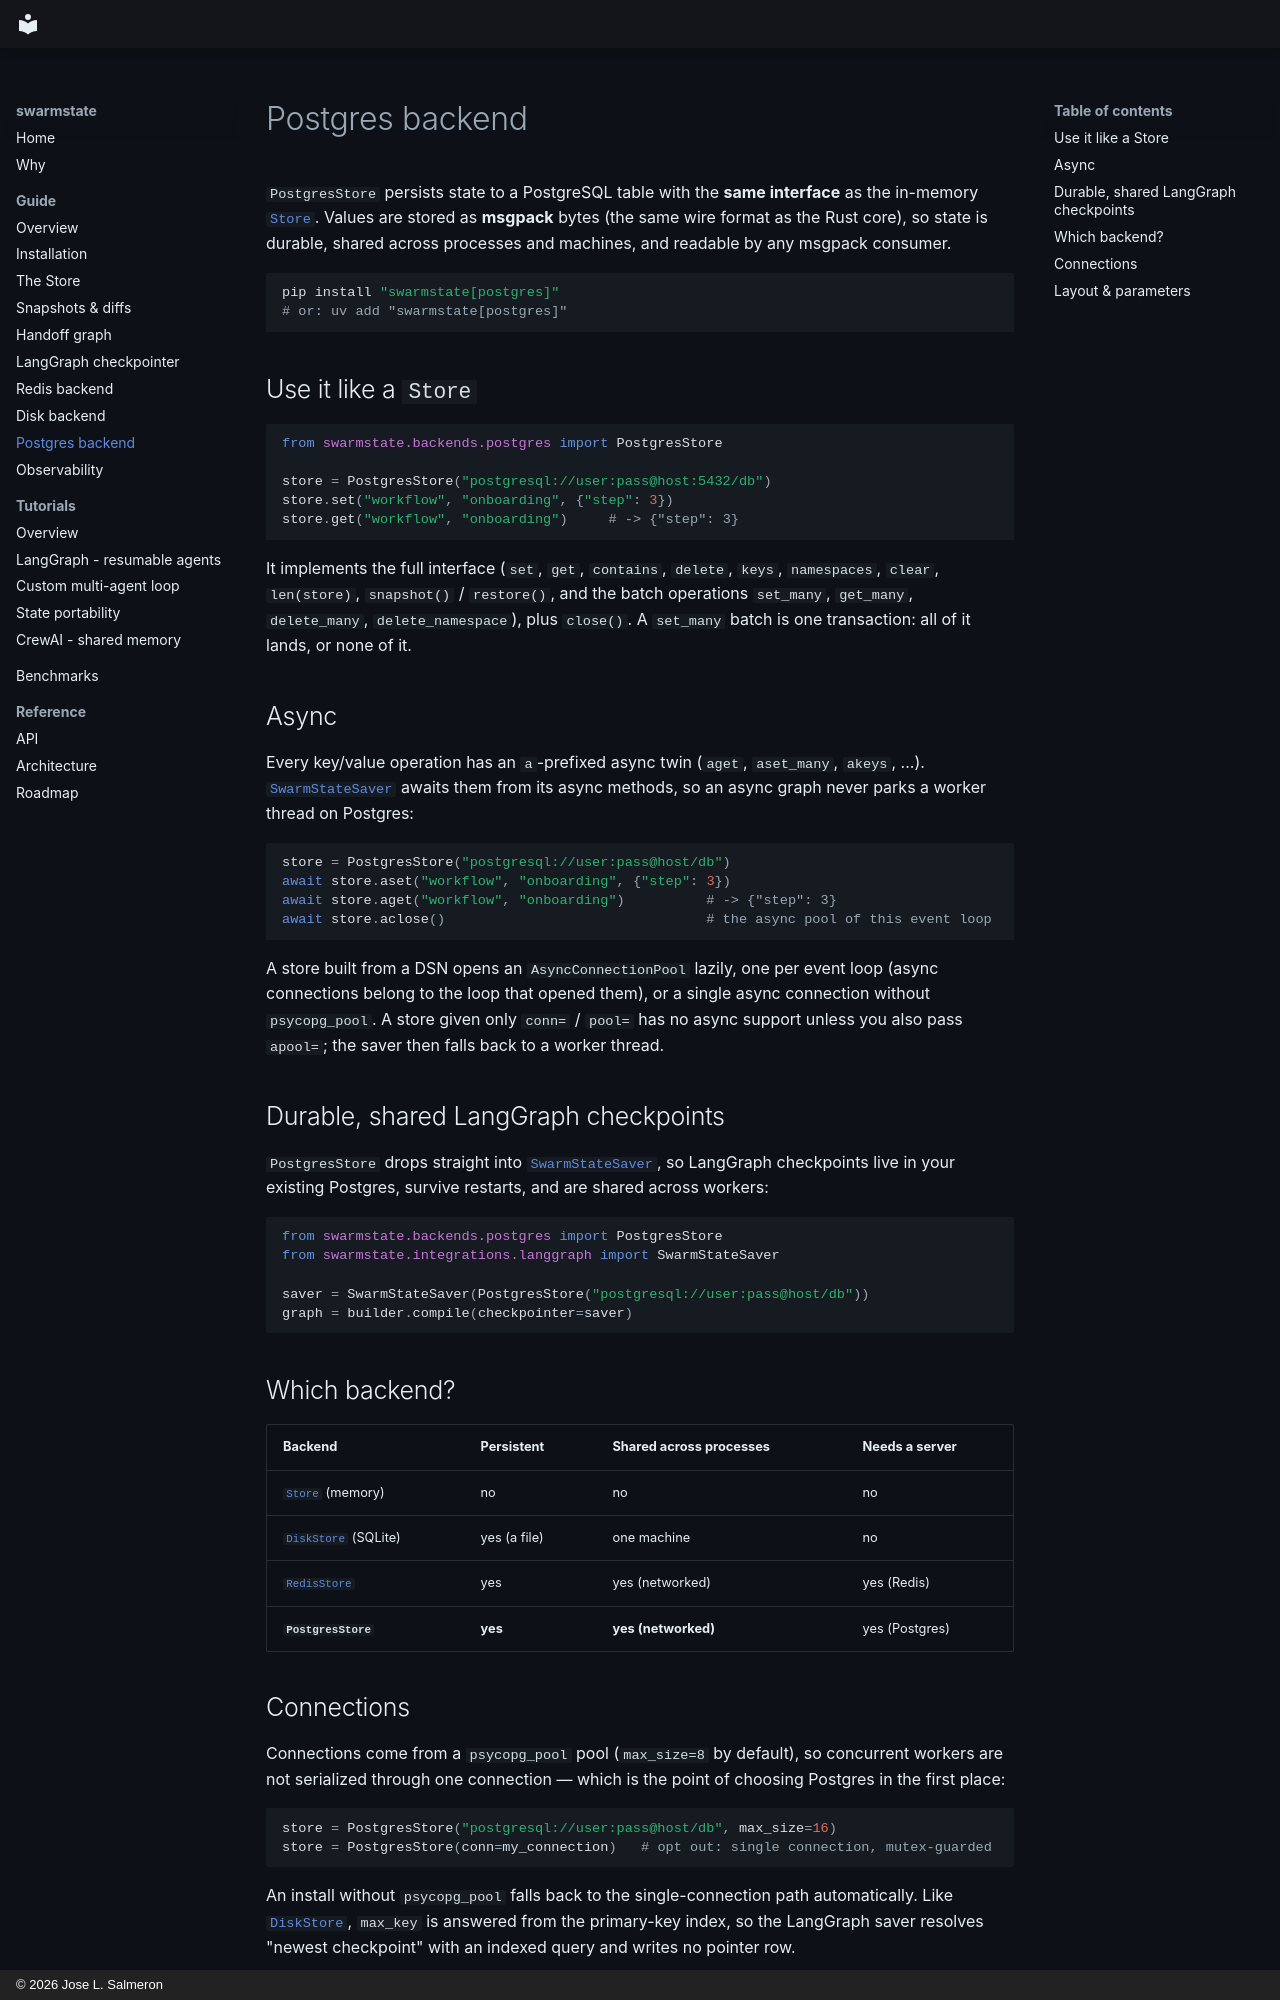

repository: swarmstate/swarmstate.github.io · page: guide/postgres/index.html · generator: mkdocs · copyright: © 2026 Jose L. Salmeron

# Postgres backend

`PostgresStore` persists state to a PostgreSQL table with the **same interface** as the
in-memory [`Store`](store.md). Values are stored as **msgpack** bytes (the same wire
format as the Rust core), so state is durable, shared across processes and machines, and
readable by any msgpack consumer.

```bash
pip install "swarmstate[postgres]"
# or: uv add "swarmstate[postgres]"
```

## Use it like a `Store`

```python
from swarmstate.backends.postgres import PostgresStore

store = PostgresStore("postgresql://user:pass@host:5432/db")
store.set("workflow", "onboarding", {"step": 3})
store.get("workflow", "onboarding")     # -> {"step": 3}
```

It implements the full interface (`set`, `get`, `contains`, `delete`, `keys`,
`namespaces`, `clear`, `len(store)`, `snapshot()` / `restore()`, and the batch operations
`set_many`, `get_many`, `delete_many`, `delete_namespace`), plus `close()`. A `set_many`
batch is one transaction: all of it lands, or none of it.

## Async

Every key/value operation has an `a`-prefixed async twin (`aget`, `aset_many`, `akeys`,
...). [`SwarmStateSaver`](langgraph.md#async) awaits them from its async methods, so an
async graph never parks a worker thread on Postgres:

```python
store = PostgresStore("postgresql://user:pass@host/db")
await store.aset("workflow", "onboarding", {"step": 3})
await store.aget("workflow", "onboarding")          # -> {"step": 3}
await store.aclose()                                # the async pool of this event loop
```

A store built from a DSN opens an `AsyncConnectionPool` lazily, one per event loop
(async connections belong to the loop that opened them), or a single async connection
without `psycopg_pool`. A store given only `conn=` / `pool=` has no async support unless
you also pass `apool=`; the saver then falls back to a worker thread.

## Durable, shared LangGraph checkpoints

`PostgresStore` drops straight into [`SwarmStateSaver`](langgraph.md), so LangGraph
checkpoints live in your existing Postgres, survive restarts, and are shared across
workers:

```python
from swarmstate.backends.postgres import PostgresStore
from swarmstate.integrations.langgraph import SwarmStateSaver

saver = SwarmStateSaver(PostgresStore("postgresql://user:pass@host/db"))
graph = builder.compile(checkpointer=saver)
```

## Which backend?

| Backend | Persistent | Shared across processes | Needs a server |
| --- | --- | --- | --- |
| [`Store`](store.md) (memory) | no | no | no |
| [`DiskStore`](disk.md) (SQLite) | yes (a file) | one machine | no |
| [`RedisStore`](redis.md) | yes | yes (networked) | yes (Redis) |
| **`PostgresStore`** | **yes** | **yes (networked)** | yes (Postgres) |
